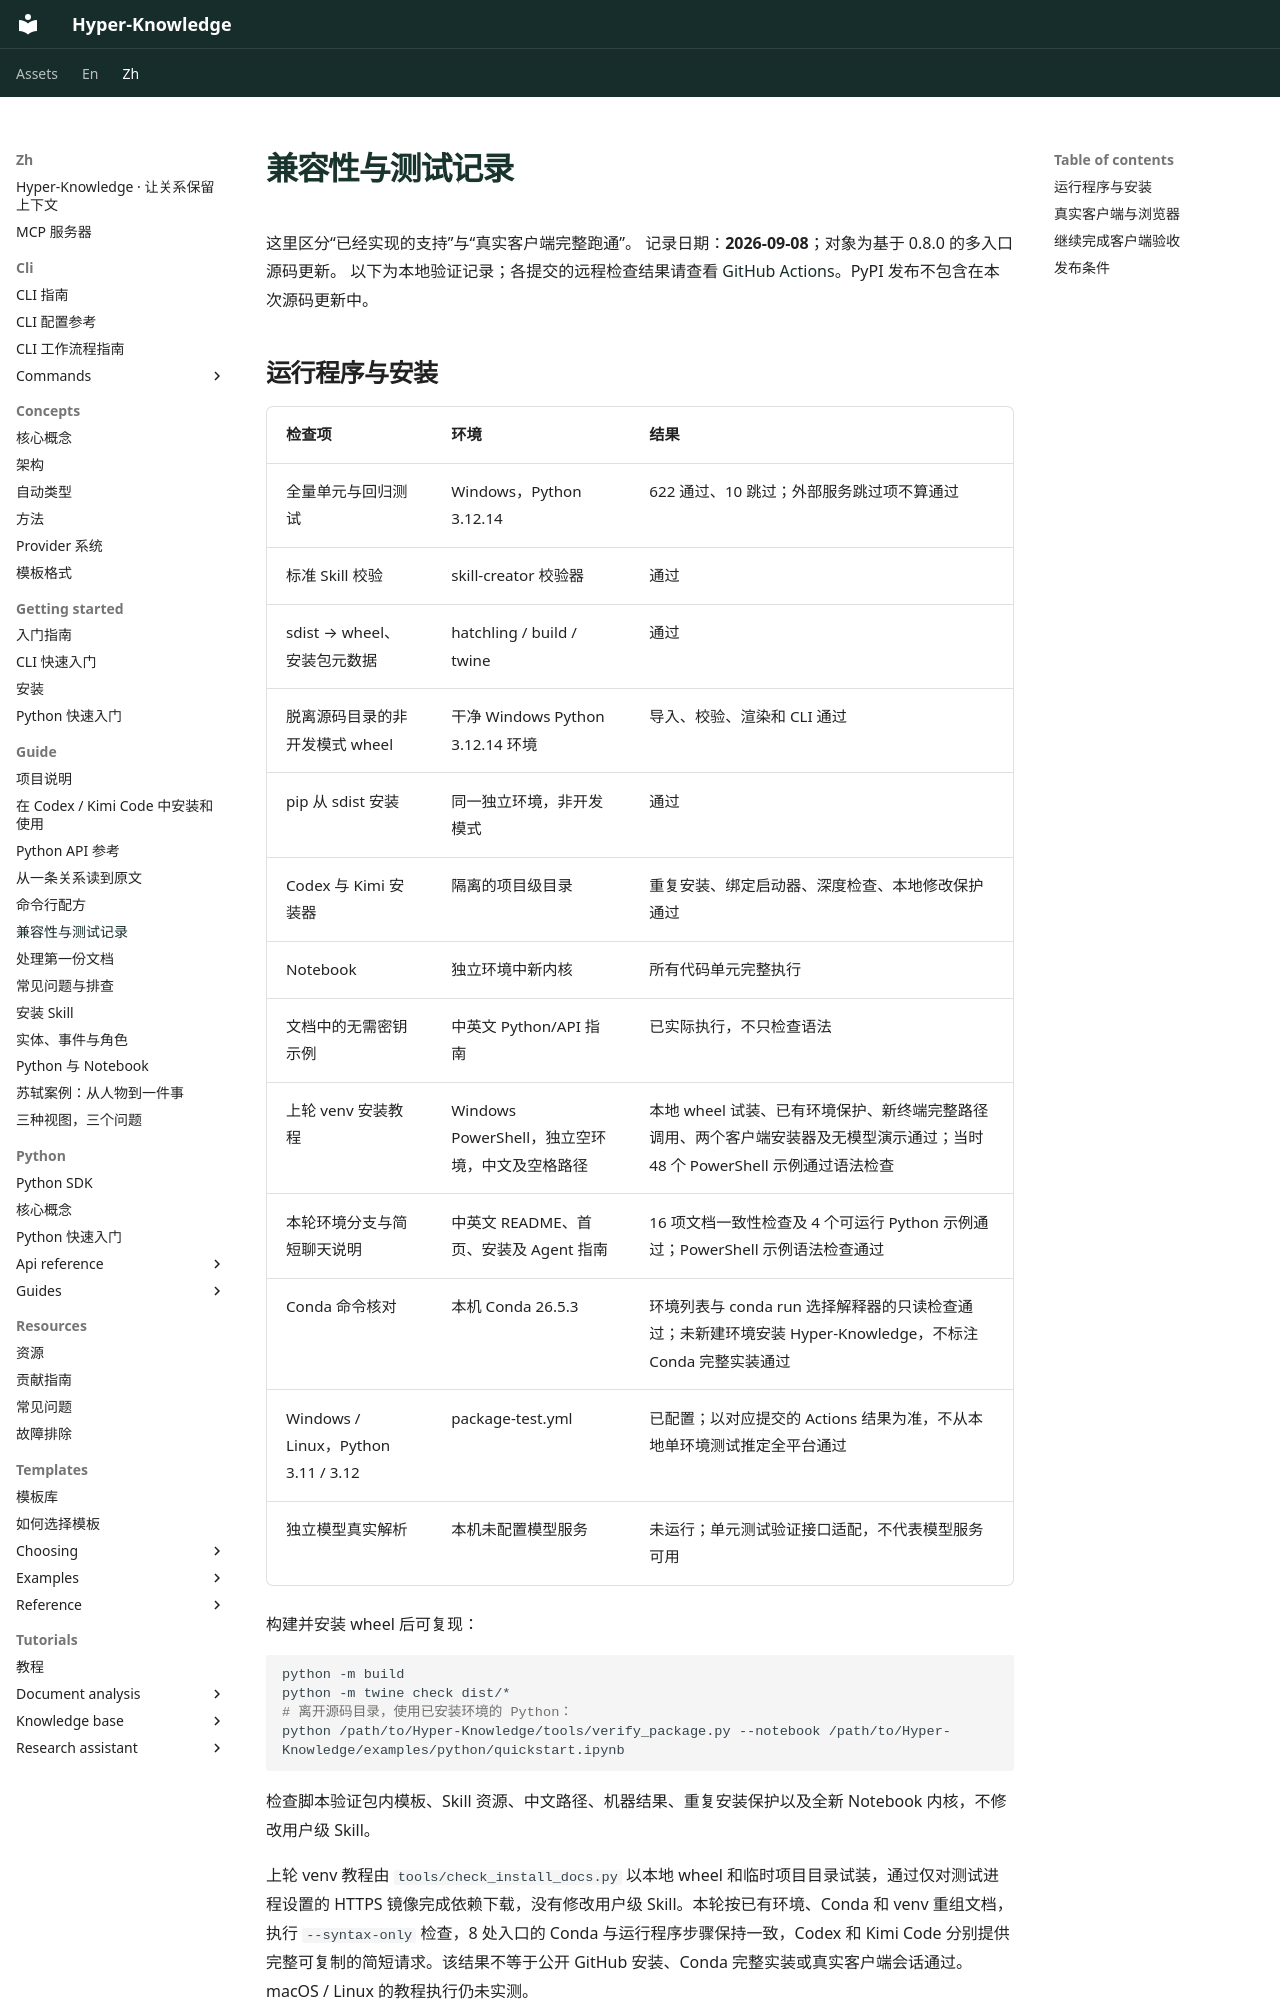

repository: hanxiangmin/Hyper-Knowledge · page: zh/guide/compatibility/index.html · generator: mkdocs

# 兼容性与测试记录

这里区分“已经实现的支持”与“真实客户端完整跑通”。
记录日期：**2026-09-08**；对象为基于 0.8.0 的多入口源码更新。
以下为本地验证记录；各提交的远程检查结果请查看 [GitHub Actions](https://github.com/hanxiangmin/Hyper-Knowledge/actions)。PyPI 发布不包含在本次源码更新中。

## 运行程序与安装

| 检查项 | 环境 | 结果 |
| --- | --- | --- |
| 全量单元与回归测试 | Windows，Python 3.12.14 | 622 通过、10 跳过；外部服务跳过项不算通过 |
| 标准 Skill 校验 | skill-creator 校验器 | 通过 |
| sdist → wheel、安装包元数据 | hatchling / build / twine | 通过 |
| 脱离源码目录的非开发模式 wheel | 干净 Windows Python 3.12.14 环境 | 导入、校验、渲染和 CLI 通过 |
| pip 从 sdist 安装 | 同一独立环境，非开发模式 | 通过 |
| Codex 与 Kimi 安装器 | 隔离的项目级目录 | 重复安装、绑定启动器、深度检查、本地修改保护通过 |
| Notebook | 独立环境中新内核 | 所有代码单元完整执行 |
| 文档中的无需密钥示例 | 中英文 Python/API 指南 | 已实际执行，不只检查语法 |
| 上轮 venv 安装教程 | Windows PowerShell，独立空环境，中文及空格路径 | 本地 wheel 试装、已有环境保护、新终端完整路径调用、两个客户端安装器及无模型演示通过；当时 48 个 PowerShell 示例通过语法检查 |
| 本轮环境分支与简短聊天说明 | 中英文 README、首页、安装及 Agent 指南 | 16 项文档一致性检查及 4 个可运行 Python 示例通过；PowerShell 示例语法检查通过 |
| Conda 命令核对 | 本机 Conda 26.5.3 | 环境列表与 conda run 选择解释器的只读检查通过；未新建环境安装 Hyper-Knowledge，不标注 Conda 完整实装通过 |
| Windows / Linux，Python 3.11 / 3.12 | package-test.yml | 已配置；以对应提交的 Actions 结果为准，不从本地单环境测试推定全平台通过 |
| 独立模型真实解析 | 本机未配置模型服务 | 未运行；单元测试验证接口适配，不代表模型服务可用 |

构建并安装 wheel 后可复现：

```bash
python -m build
python -m twine check dist/*
# 离开源码目录，使用已安装环境的 Python：
python /path/to/Hyper-Knowledge/tools/verify_package.py --notebook /path/to/Hyper-Knowledge/examples/python/quickstart.ipynb
```

检查脚本验证包内模板、Skill 资源、中文路径、机器结果、重复安装保护以及全新 Notebook 内核，不修改用户级 Skill。
